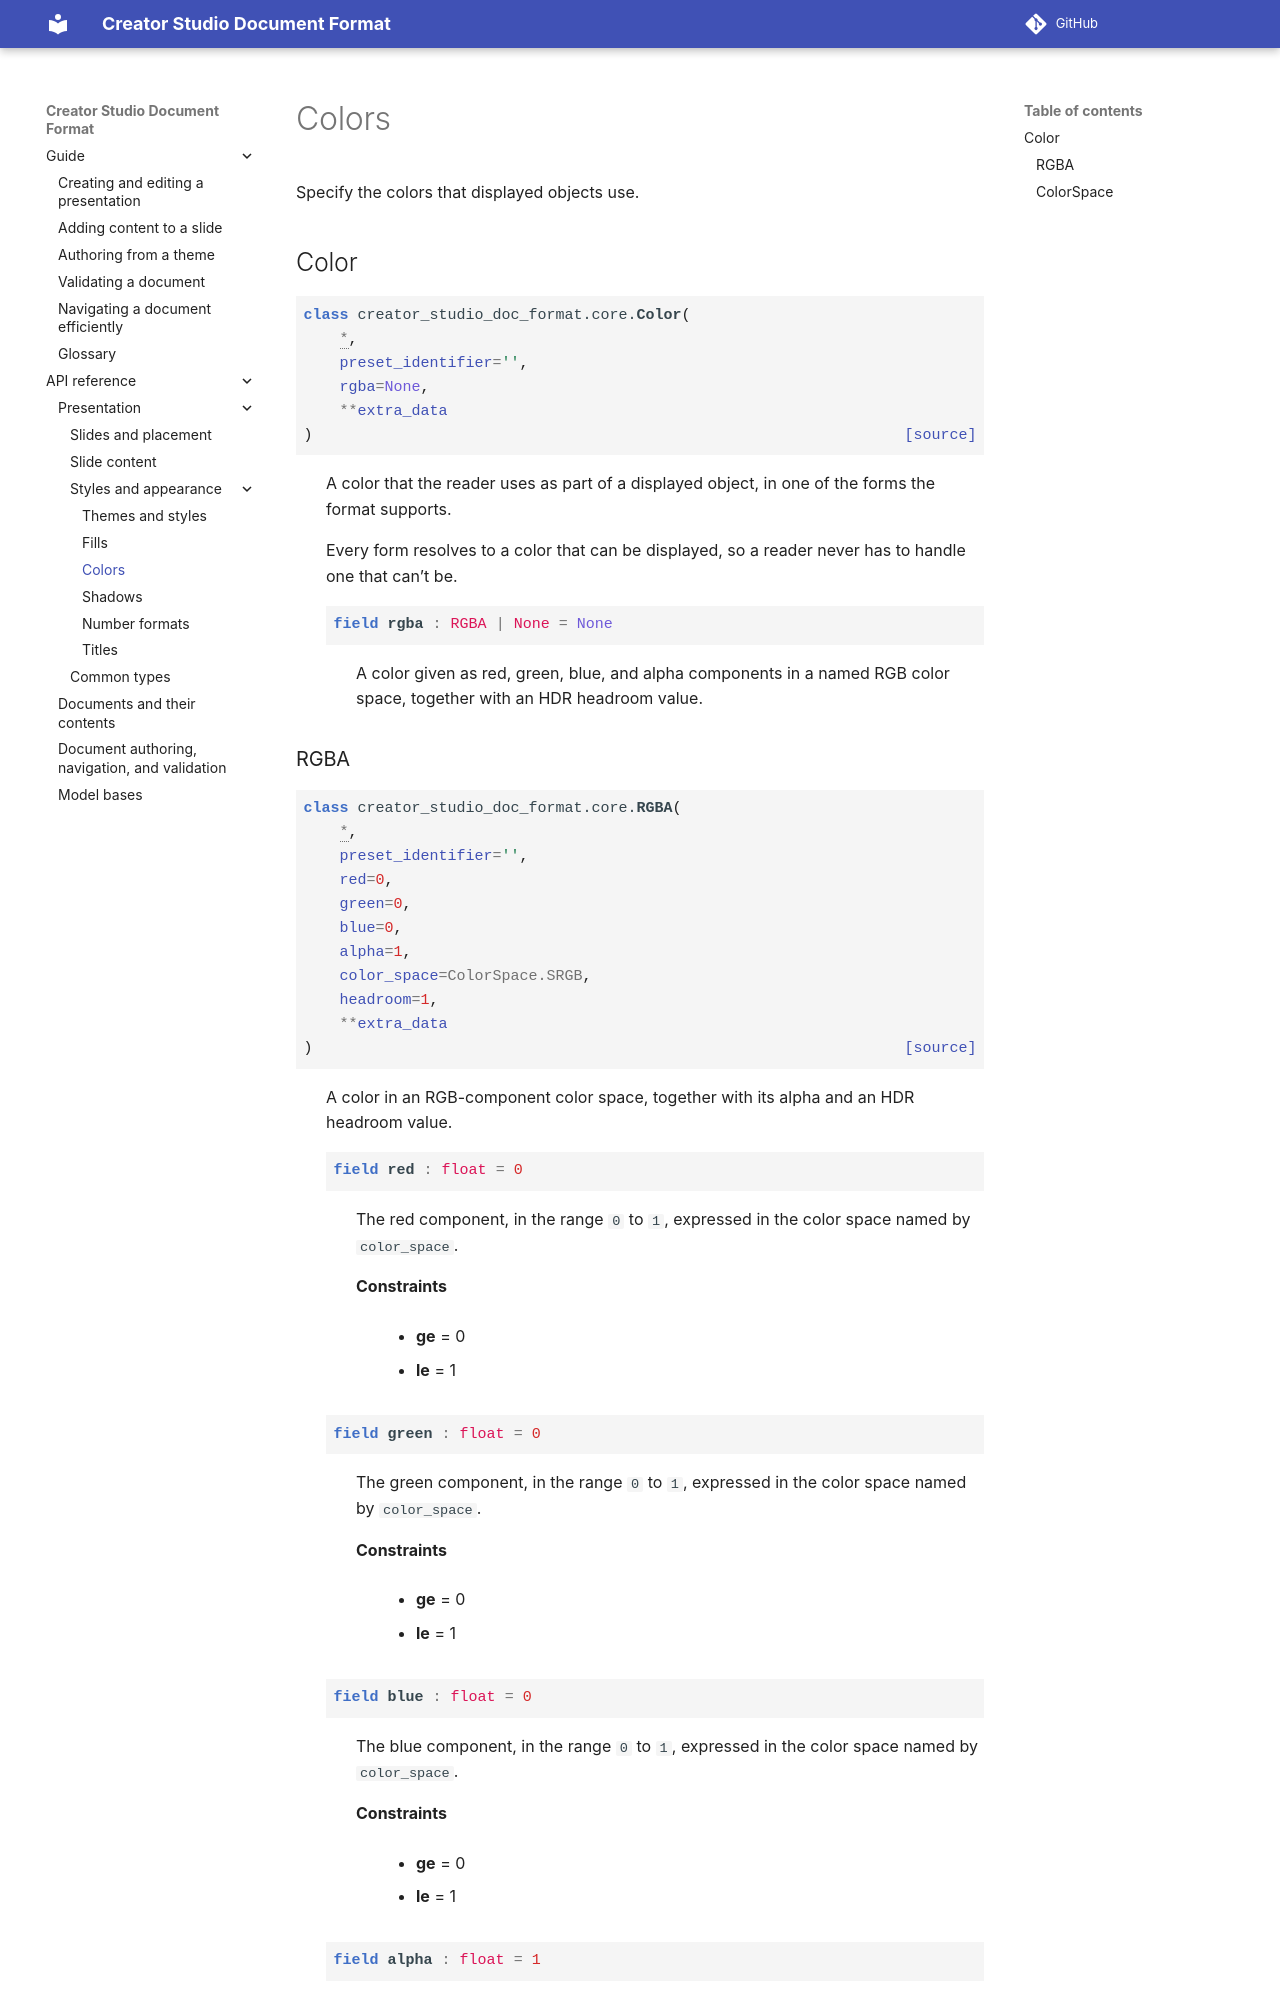

repository: apple/creator-studio-doc-format · page: 0.1/api/presentation/colors.html · generator: sphinx

..
    Copyright © 2026 Apple Inc.

    Licensed under Apache License v2.0. For more information, see LICENSE.
    SPDX-License-Identifier: Apache-2.0

Colors
======

Specify the colors that displayed objects use.
